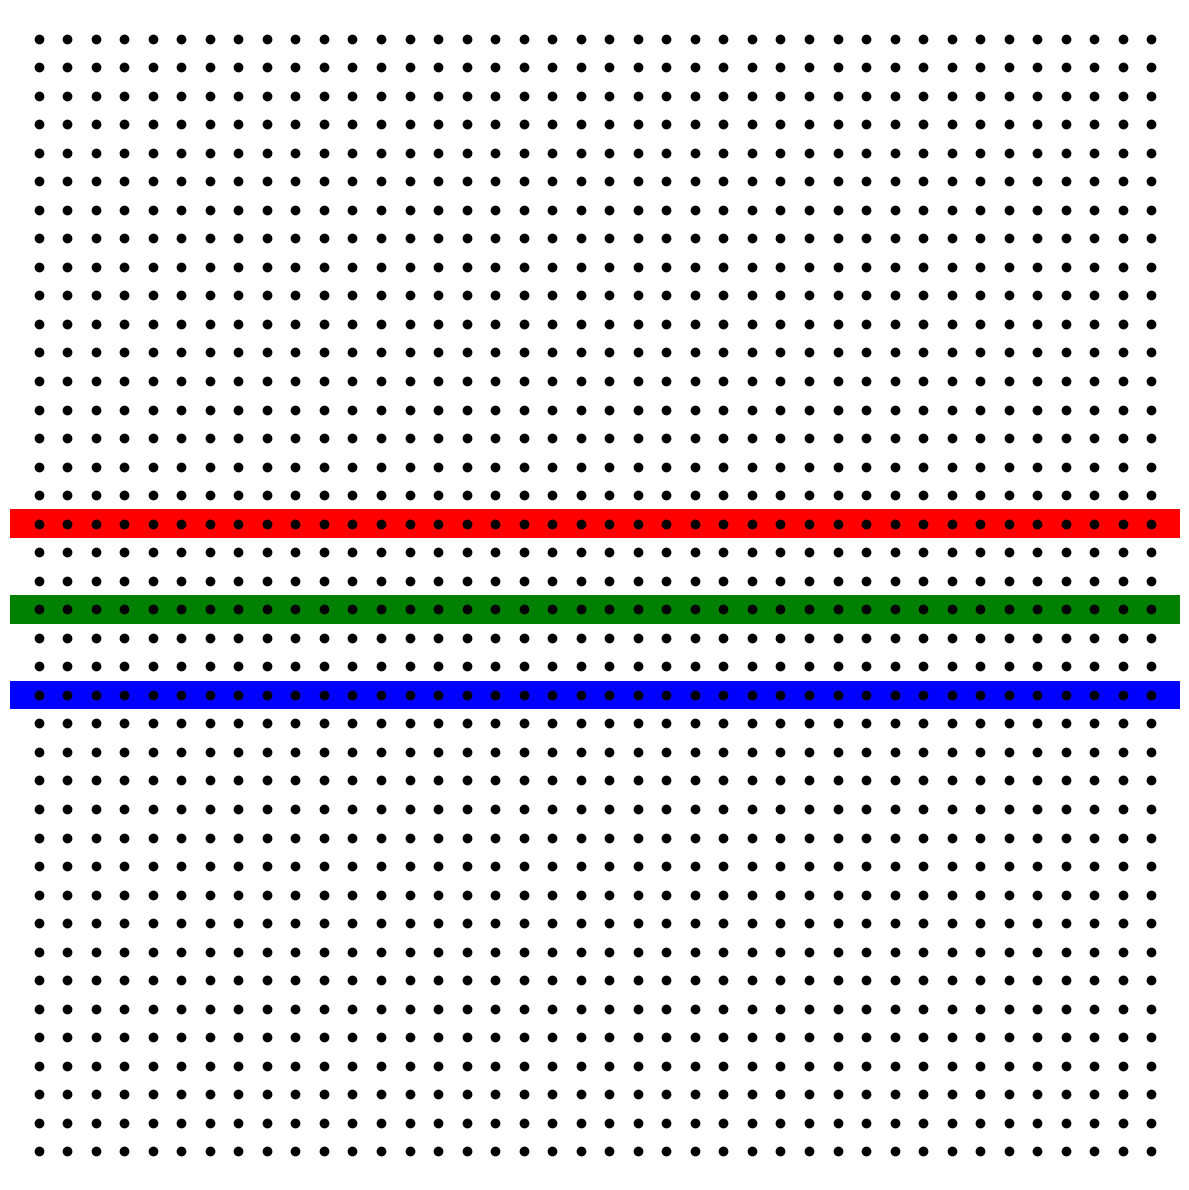

The matplotlib source for this figure:
# -*- coding: utf-8 -*-
"""
Created on Thu Dec 06 16:27:40 2018

[redacted]
"""

# create example image

import numpy as np
import matplotlib.pylab as plt
import matplotlib.patches as pat
from matplotlib.collections import PatchCollection


n=40
x,y=np.meshgrid(np.arange(n)+1,np.arange(n)+1)


f=plt.figure(figsize=(12,12))
plt.plot(x,y,'ko')
ax=plt.gca()
plt.axis('off')
ax.get_xaxis().set_visible(False)
ax.get_yaxis().set_visible(False)
plt.tight_layout()
plt.axis('equal')
plt.plot()
plt.xlim([0,n+1])
plt.ylim([0,n+1])

ax=plt.gca()
pats=[]
ax.add_patch(pat.Rectangle((0,n/2+2.5),n+1,1,facecolor='r'))
ax.add_patch(pat.Rectangle((0,n/2-0.5),n+1,1,facecolor='g'))
ax.add_patch(pat.Rectangle((0,n/2-3.5),n+1,1,facecolor='b'))

f.savefig("init_image.png", dpi=160, facecolor='w',bbox_inches="tight", pad_inches=0)
plt.show()